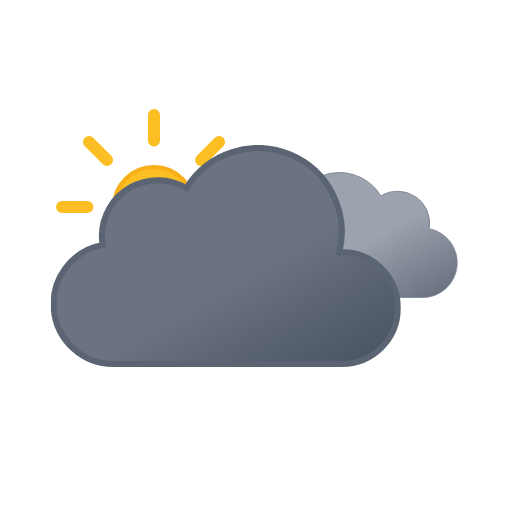
t = 0.00 s
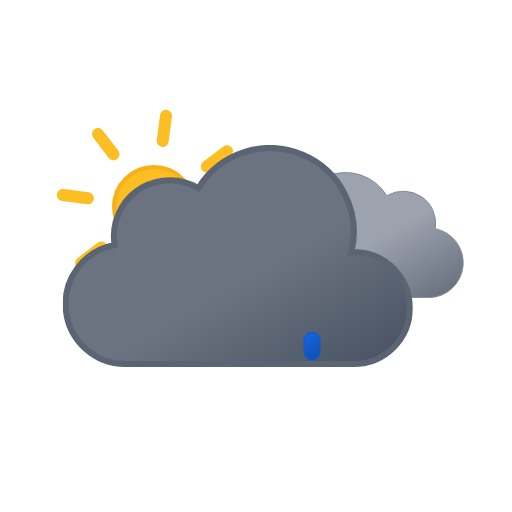
t = 1.00 s
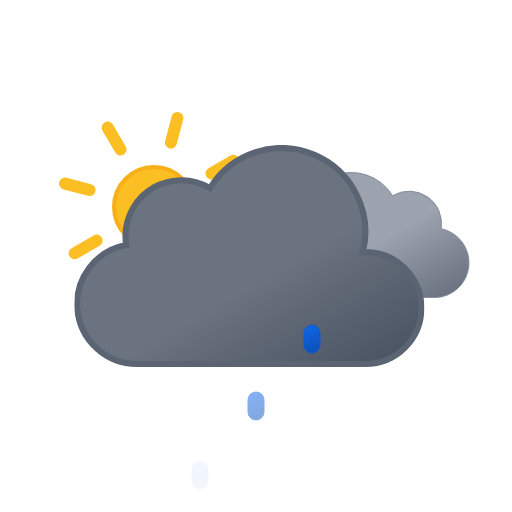
t = 1.97 s
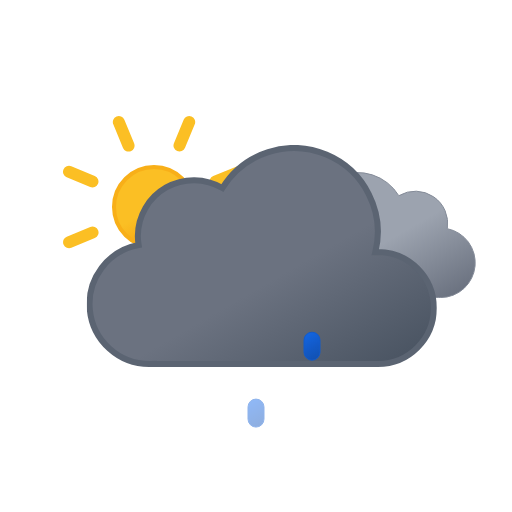
t = 3.00 s
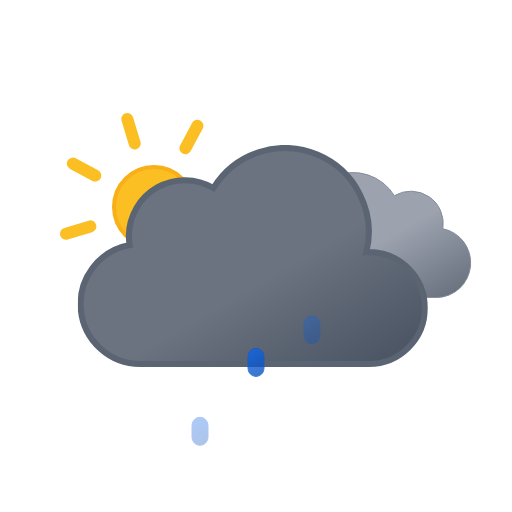
t = 3.75 s
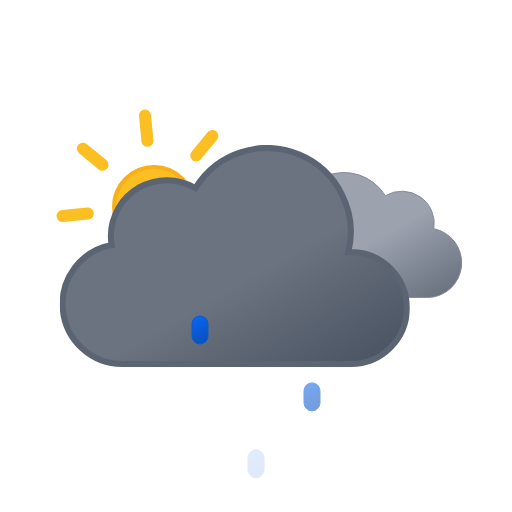
t = 5.25 s

The animated SVG that drew these frames (rendered in a browser with its animation timeline set to each time). Animation: 9 SMIL elements (animate=3,animateTransform=6); one cycle of 6.00 s, repeats indefinitely.

<svg xmlns="http://www.w3.org/2000/svg" xmlns:xlink="http://www.w3.org/1999/xlink" viewBox="0 0 512 512"><defs><linearGradient id="a" x1="52.7" x2="133.4" y1="9.6" y2="149.3" gradientUnits="userSpaceOnUse"><stop offset="0" stop-color="#9ca3af"/><stop offset=".5" stop-color="#9ca3af"/><stop offset="1" stop-color="#6b7280"/></linearGradient><linearGradient id="b" x1="99.5" x2="232.6" y1="30.7" y2="261.4" gradientUnits="userSpaceOnUse"><stop offset="0" stop-color="#6b7280"/><stop offset=".5" stop-color="#6b7280"/><stop offset="1" stop-color="#4b5563"/></linearGradient><linearGradient id="c" x1="78" x2="118" y1="63.4" y2="132.7" gradientUnits="userSpaceOnUse"><stop offset="0" stop-color="#fbbf24"/><stop offset=".5" stop-color="#fbbf24"/><stop offset="1" stop-color="#f59e0b"/></linearGradient><linearGradient id="d" x1="1192.2" x2="1201.7" y1="817.6" y2="842.2" gradientTransform="rotate(-9 -2274.016 6929.567)" gradientUnits="userSpaceOnUse"><stop offset="0" stop-color="#0b65ed"/><stop offset=".5" stop-color="#0a5ad4"/><stop offset="1" stop-color="#0950bc"/></linearGradient><linearGradient xlink:href="#d" id="e" x1="1247.5" x2="1257" y1="826.3" y2="851"/><linearGradient xlink:href="#d" id="f" x1="1302.8" x2="1312.3" y1="835.1" y2="859.7"/><symbol id="h" viewBox="0 0 196 196"><circle cx="98" cy="98" r="40" fill="url(#c)" stroke="#f8af18" stroke-miterlimit="10" stroke-width="4"/><path fill="none" stroke="#fbbf24" stroke-linecap="round" stroke-miterlimit="10" stroke-width="12" d="M98 31.4V6m0 184v-25.4M145.1 51l18-17.9M33 163l18-17.9M51 51 33 33m130.1 130.1-18-18M6 98h25.4M190 98h-25.4"><animateTransform additive="sum" attributeName="transform" dur="6s" repeatCount="indefinite" type="rotate" values="0 98 98; 45 98 98"/></path></symbol><symbol id="j" viewBox="0 0 200.3 126.1"><path fill="url(#a)" stroke="#848b98" stroke-miterlimit="10" d="M.5 93.2a32.4 32.4 0 0032.4 32.4h129.8v-.1l2.3.1a34.8 34.8 0 006.5-68.9 32.4 32.4 0 00-48.5-33 48.6 48.6 0 00-88.6 37.1h-1.5A32.4 32.4 0 00.5 93.1Z"/></symbol><symbol id="k" viewBox="0 0 350 222"><path fill="url(#b)" stroke="#5b6472" stroke-miterlimit="10" stroke-width="6" d="m291 107-2.5.1A83.9 83.9 0 00135.6 43 56 56 0 0051 91a56.6 56.6 0 00.8 9A60 60 0 0063 219l4-.2v.2h224a56 56 0 000-112Z"/></symbol><symbol id="i" overflow="visible" viewBox="0 0 398 222"><use xlink:href="#j" width="200.3" height="126.1" transform="translate(198 27)"><animateTransform additive="sum" attributeName="transform" dur="6s" repeatCount="indefinite" type="translate" values="-9 0; 9 0; -9 0"/></use><use xlink:href="#k" width="350" height="222"><animateTransform additive="sum" attributeName="transform" dur="6s" repeatCount="indefinite" type="translate" values="-18 0; 18 0; -18 0"/></use></symbol><symbol id="g" overflow="visible" viewBox="0 0 410.8 258"><use xlink:href="#h" width="196" height="196"/><use xlink:href="#i" width="398" height="222" transform="translate(12.84 36)"/></symbol></defs><use xlink:href="#g" width="410.8" height="258" transform="translate(56 109)"/><path fill="url(#d)" stroke="#0a5ad4" stroke-miterlimit="10" d="M200 376a8 8 0 01-8-8v-12a8 8 0 0116 0v12a8 8 0 01-8 8Z" opacity="0"><animateTransform additive="sum" attributeName="transform" begin="0s" repeatCount="indefinite" dur="1s" keyTimes="0; .25; 1" type="translate" values="0 -32; 0 -32; 0 120;"/><animate attributeName="opacity" begin="0s" repeatCount="indefinite" dur="1s" keyTimes="0; .25; 1" values="0; 1; 0"/></path><path fill="url(#e)" stroke="#0a5ad4" stroke-miterlimit="10" d="M256 376a8 8 0 01-8-8v-12a8 8 0 0116 0v12a8 8 0 01-8 8Z" opacity="0"><animateTransform additive="sum" attributeName="transform" begin="1.34s" repeatCount="indefinite" dur="1s" keyTimes="0; .25; 1" type="translate" values="0 -32; 0 -32; 0 120;"/><animate attributeName="opacity" begin="1.34s" repeatCount="indefinite" dur="1s" keyTimes="0; .25; 1" values="0; 1; 0"/></path><path fill="url(#f)" stroke="#0a5ad4" stroke-miterlimit="10" d="M312 376a8 8 0 01-8-8v-12a8 8 0 0116 0v12a8 8 0 01-8 8Z" opacity="0"><animateTransform additive="sum" attributeName="transform" begin=".67s" repeatCount="indefinite" dur="1s" keyTimes="0; .25; 1" type="translate" values="0 -32; 0 -32; 0 120;"/><animate attributeName="opacity" begin=".67s" repeatCount="indefinite" dur="1s" keyTimes="0; .25; 1" values="0; 1; 0"/></path></svg>